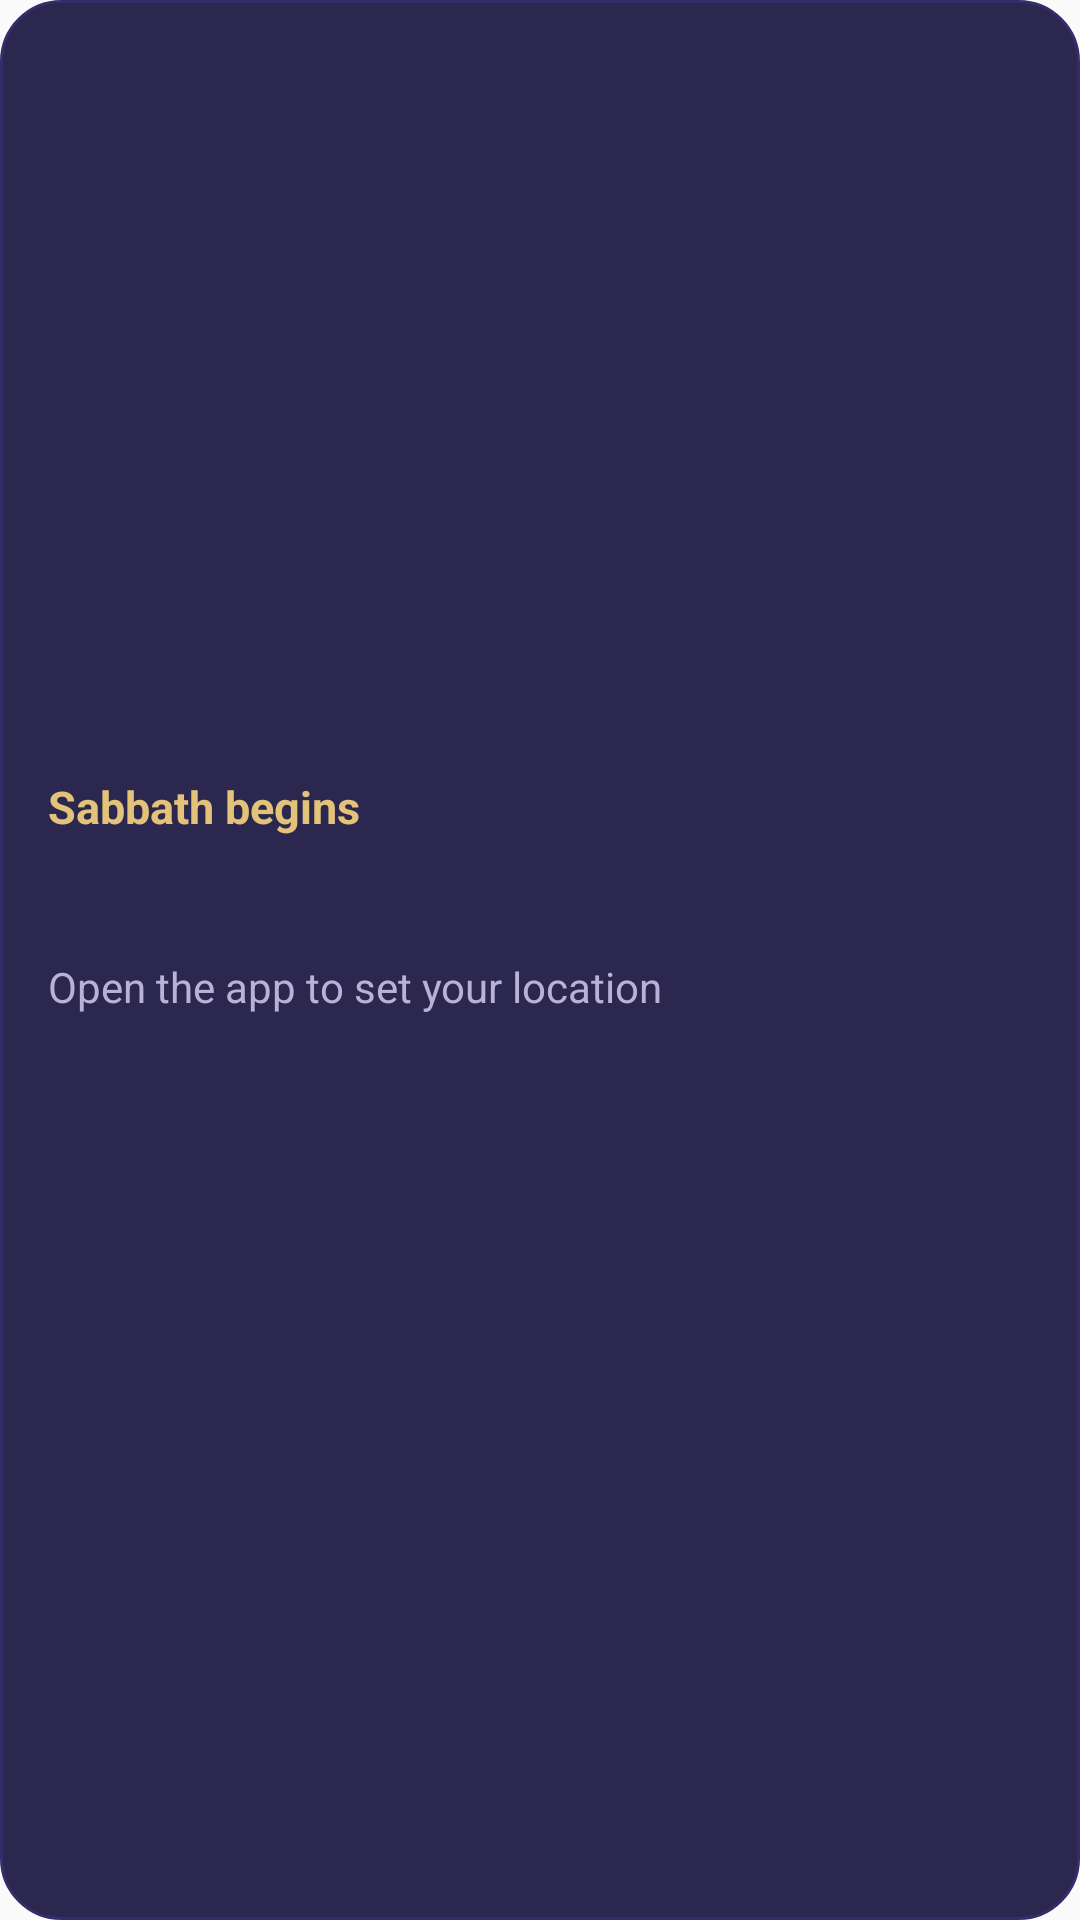

Android layout source for this screen:
<!-- AndroidManifest.xml: application theme AppTheme -->
<!-- res/layout/sabbath_widget_large.xml -->
<?xml version="1.0" encoding="utf-8"?>
<LinearLayout xmlns:android="http://schemas.android.com/apk/res/android"
    android:id="@+id/widget_root"
    android:layout_width="match_parent"
    android:layout_height="match_parent"
    android:orientation="vertical"
    android:gravity="center_vertical"
    android:padding="16dp"
    android:background="@drawable/widget_bg">

    <TextView
        android:id="@+id/widget_label"
        android:layout_width="wrap_content"
        android:layout_height="wrap_content"
        android:text="Sabbath begins"
        android:textColor="#FFE3C27A"
        android:textSize="15sp"
        android:textStyle="bold" />

    <TextView
        android:id="@+id/widget_countdown"
        android:layout_width="wrap_content"
        android:layout_height="wrap_content"
        android:text=""
        android:textColor="#FFF2EEE3"
        android:textSize="30sp"
        android:textStyle="bold" />

    <TextView
        android:id="@+id/widget_when"
        android:layout_width="wrap_content"
        android:layout_height="wrap_content"
        android:text="Open the app to set your location"
        android:textColor="#FFB9B2D6"
        android:textSize="14sp" />

    <TextView
        android:id="@+id/widget_range"
        android:layout_width="wrap_content"
        android:layout_height="wrap_content"
        android:text=""
        android:textColor="#FFB9B2D6"
        android:textSize="13sp"
        android:maxLines="1"
        android:ellipsize="end" />

    <TextView
        android:id="@+id/widget_feast"
        android:layout_width="wrap_content"
        android:layout_height="wrap_content"
        android:layout_marginTop="6dp"
        android:text=""
        android:textColor="#FF8B7CF0"
        android:textSize="14sp"
        android:maxLines="1"
        android:ellipsize="end" />
</LinearLayout>
<!-- resources referenced by this layout -->
<resources>
  <!-- drawable widget_bg (drawable) -->
  <?xml version="1.0" encoding="utf-8"?>
  <shape xmlns:android="http://schemas.android.com/apk/res/android" android:shape="rectangle">
      <solid android:color="#F01F1A45" />
      <stroke android:width="1dp" android:color="#FF352D6B" />
      <corners android:radius="20dp" />
  </shape>
  <style name="AppTheme" parent="Theme.AppCompat.Light.DarkActionBar">
          
          <item name="colorPrimary">@color/colorPrimary</item>
          <item name="colorPrimaryDark">@color/colorPrimaryDark</item>
          <item name="colorAccent">@color/colorAccent</item>
      </style>
  <!-- not gathered from this repository: default colours our renderer supplied (Android Studio template values) -->
  <color name="colorPrimary">#FF6200EE</color>
  <color name="colorPrimaryDark">#FF3700B3</color>
  <color name="colorAccent">#FF03DAC5</color>
</resources>
